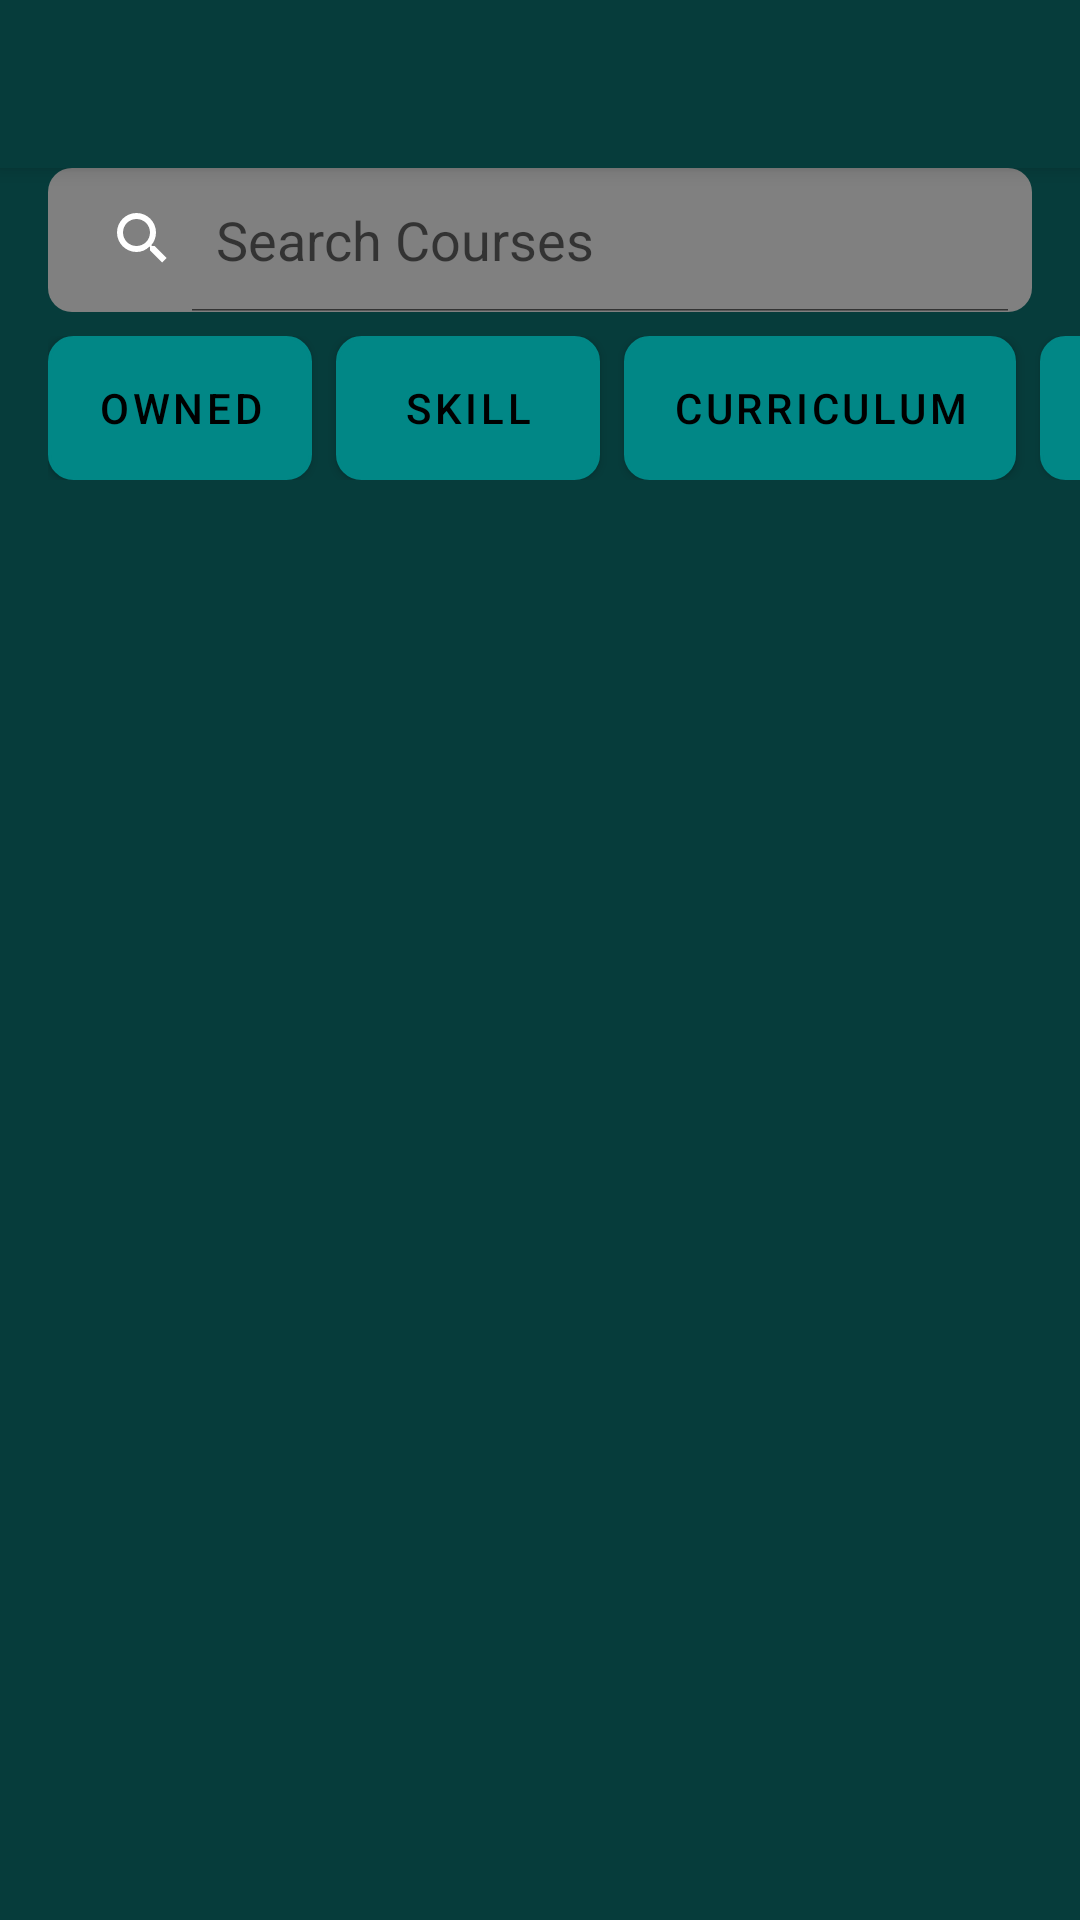

Layout XML and referenced resources for this Android screen:
<!-- AndroidManifest.xml: activity theme Theme.NoActionBar -->
<!-- res/layout/activity_view_all.xml -->
<?xml version="1.0" encoding="utf-8"?>
<LinearLayout xmlns:android="http://schemas.android.com/apk/res/android"
    xmlns:app="http://schemas.android.com/apk/res-auto"
    android:layout_width="match_parent"
    android:layout_height="match_parent"
    android:background="@color/dark_teal"
    android:orientation="vertical">
    <androidx.appcompat.widget.Toolbar
        android:id="@+id/toolbar"
        android:layout_width="match_parent"
        android:layout_height="?attr/actionBarSize"
        android:background="@color/dark_teal"
        android:elevation="4dp"
        android:theme="@style/ThemeOverlay.AppCompat.Dark.ActionBar"
        app:popupTheme="@style/ThemeOverlay.AppCompat.Light">
        <TextView
            android:layout_width="wrap_content"
            android:layout_height="wrap_content"
            android:id="@+id/viewAllTitleTextView"
            android:text=""
            android:textColor="@color/white"
            android:textSize="20sp"
            android:textStyle="bold"
            android:layout_gravity="center" />

    </androidx.appcompat.widget.Toolbar>

    <SearchView
        android:id="@+id/searchView"
        android:layout_width="match_parent"
        android:layout_height="wrap_content"
        android:queryHint="Search Courses"
        android:layout_marginHorizontal="16dp"
        android:background="@drawable/search_view_background"
        android:iconifiedByDefault="false"
        android:textColor="@color/white"
        android:textColorHint="@color/white"
        android:searchIcon="@drawable/ic_search_white_24dp" />
    <HorizontalScrollView
    android:layout_width="match_parent"
    android:layout_height="wrap_content"
    android:scrollbars="none"
    android:layout_marginTop="8dp"
    android:layout_marginBottom="8dp">
    <LinearLayout
        android:id="@+id/filterBar"
        android:layout_width="wrap_content"
        android:layout_height="wrap_content"
        android:orientation="horizontal"
        android:paddingHorizontal="16dp">

        <Button
            android:id="@+id/ownedFilterButton"
            android:layout_width="wrap_content"
            android:layout_height="wrap_content"
            android:text="Owned"
            android:background="@drawable/filter_button_background"
            android:textColor="@color/black"
            android:layout_marginEnd="8dp"/>
        <Button
            android:id="@+id/skillFilterButton"
            android:layout_width="wrap_content"
            android:layout_height="wrap_content"
            android:text="Skill"
            android:background="@drawable/filter_button_background"
            android:textColor="@color/black"
            android:layout_marginEnd="8dp"/>
        <Button
            android:id="@+id/curriculumFilterButton"
            android:layout_width="wrap_content"
            android:layout_height="wrap_content"
            android:text="Curriculum"
            android:background="@drawable/filter_button_background"
            android:textColor="@color/black"
            android:layout_marginEnd="8dp"/>
        <Button
            android:id="@+id/styleFilterButton"
            android:layout_width="wrap_content"
            android:layout_height="wrap_content"
            android:text="Style"
            android:background="@drawable/filter_button_background"
            android:textColor="@color/black"
            android:layout_marginEnd="8dp"/>
        <Button
            android:id="@+id/educatorFilterButton"
            android:layout_width="wrap_content"
            android:layout_height="wrap_content"
            android:text="Educator"
            android:background="@drawable/filter_button_background"
            android:textColor="@color/black"
            android:layout_marginEnd="8dp"/>
        <Button
            android:id="@+id/seriesFilterButton"
            android:layout_width="wrap_content"
            android:layout_height="wrap_content"
            android:text="Series"
            android:background="@drawable/filter_button_background"
            android:textColor="@color/black"
            android:layout_marginEnd="8dp"/>
        <Button
            android:id="@+id/clearFilterButton"
            android:layout_width="wrap_content"
            android:layout_height="wrap_content"
            android:text="Clear Filter"
            android:background="@drawable/filter_button_background"
            android:textColor="@color/black"/>
    </LinearLayout>
</HorizontalScrollView>

    <androidx.recyclerview.widget.RecyclerView
        android:id="@+id/viewAllCoursesRecyclerView"
        android:layout_width="match_parent"
        android:layout_height="0dp"
        android:layout_weight="1"
        android:layout_marginHorizontal="16dp"/>

    <TextView
        android:id="@+id/noCoursesTextView"
        android:layout_width="wrap_content"
        android:layout_height="wrap_content"
        android:text="No courses found for given search"
        android:textColor="@color/white"
        android:visibility="gone"
        android:layout_gravity="center"
        android:layout_marginTop="16dp"/>

</LinearLayout>
<!-- resources referenced by this layout -->
<resources>
  <color name="black">#FF000000</color>
  <color name="dark_teal">#063C3B</color>
  <color name="white">#FFFFFFFF</color>
  <!-- drawable filter_button_background (drawable) -->
  <?xml version="1.0" encoding="utf-8"?>
  <shape xmlns:android="http://schemas.android.com/apk/res/android"
      android:shape="rectangle">
      <solid android:color="@color/offwhite"/> <corners android:radius="8dp"/> <stroke android:color="@color/white" android:width="1dp"/> </shape>
  <!-- drawable ic_search_white_24dp (drawable) -->
  <vector xmlns:android="http://schemas.android.com/apk/res/android"
      android:width="24dp"
      android:height="24dp"
      android:viewportWidth="24"
      android:viewportHeight="24"
      android:tint="#FFFFFF">
      <path
          android:fillColor="#FFFFFFFF"
          android:pathData="M15.5,14h-0.79l-0.28,-0.27C15.41,12.59 16,11.11 16,9.5A6.5,6.5 0 0,0 9.5,3A6.5,6.5 0 0,0 3,9.5A6.5,6.5 0 0,0 9.5,16C11.11,16 12.59,15.41 13.73,14.27L14,14.29V15.5L18,19.5L19.5,18L15.5,14M9.5,14C7,14 5,12 5,9.5C5,7 7,5 9.5,5C12,5 14,7 14,9.5C14,12 12,14 9.5,14Z"/>
  </vector>
  <!-- drawable search_view_background (drawable) -->
  <?xml version="1.0" encoding="utf-8"?>
  <shape xmlns:android="http://schemas.android.com/apk/res/android"
      android:shape="rectangle">
      <solid android:color="@color/grey" /> <corners android:radius="8dp" /> </shape>
  <style name="Theme.NoActionBar" parent="Theme.MaterialComponents.Light.NoActionBar">
  
  <item name="colorPrimary">@color/teal_700</item>
  <item name="colorPrimaryVariant">@color/teal_700</item>
  <item name="colorOnPrimary">@color/white</item>
  
  
  <item name="android:statusBarColor">@color/dark_teal</item>
  <item name="android:windowAnimationStyle">@null</item>
  
  </style>
  <color name="offwhite">#F3F1F1</color>
  <color name="grey">#808080</color>
  <color name="teal_700">#FF018786</color>
</resources>
